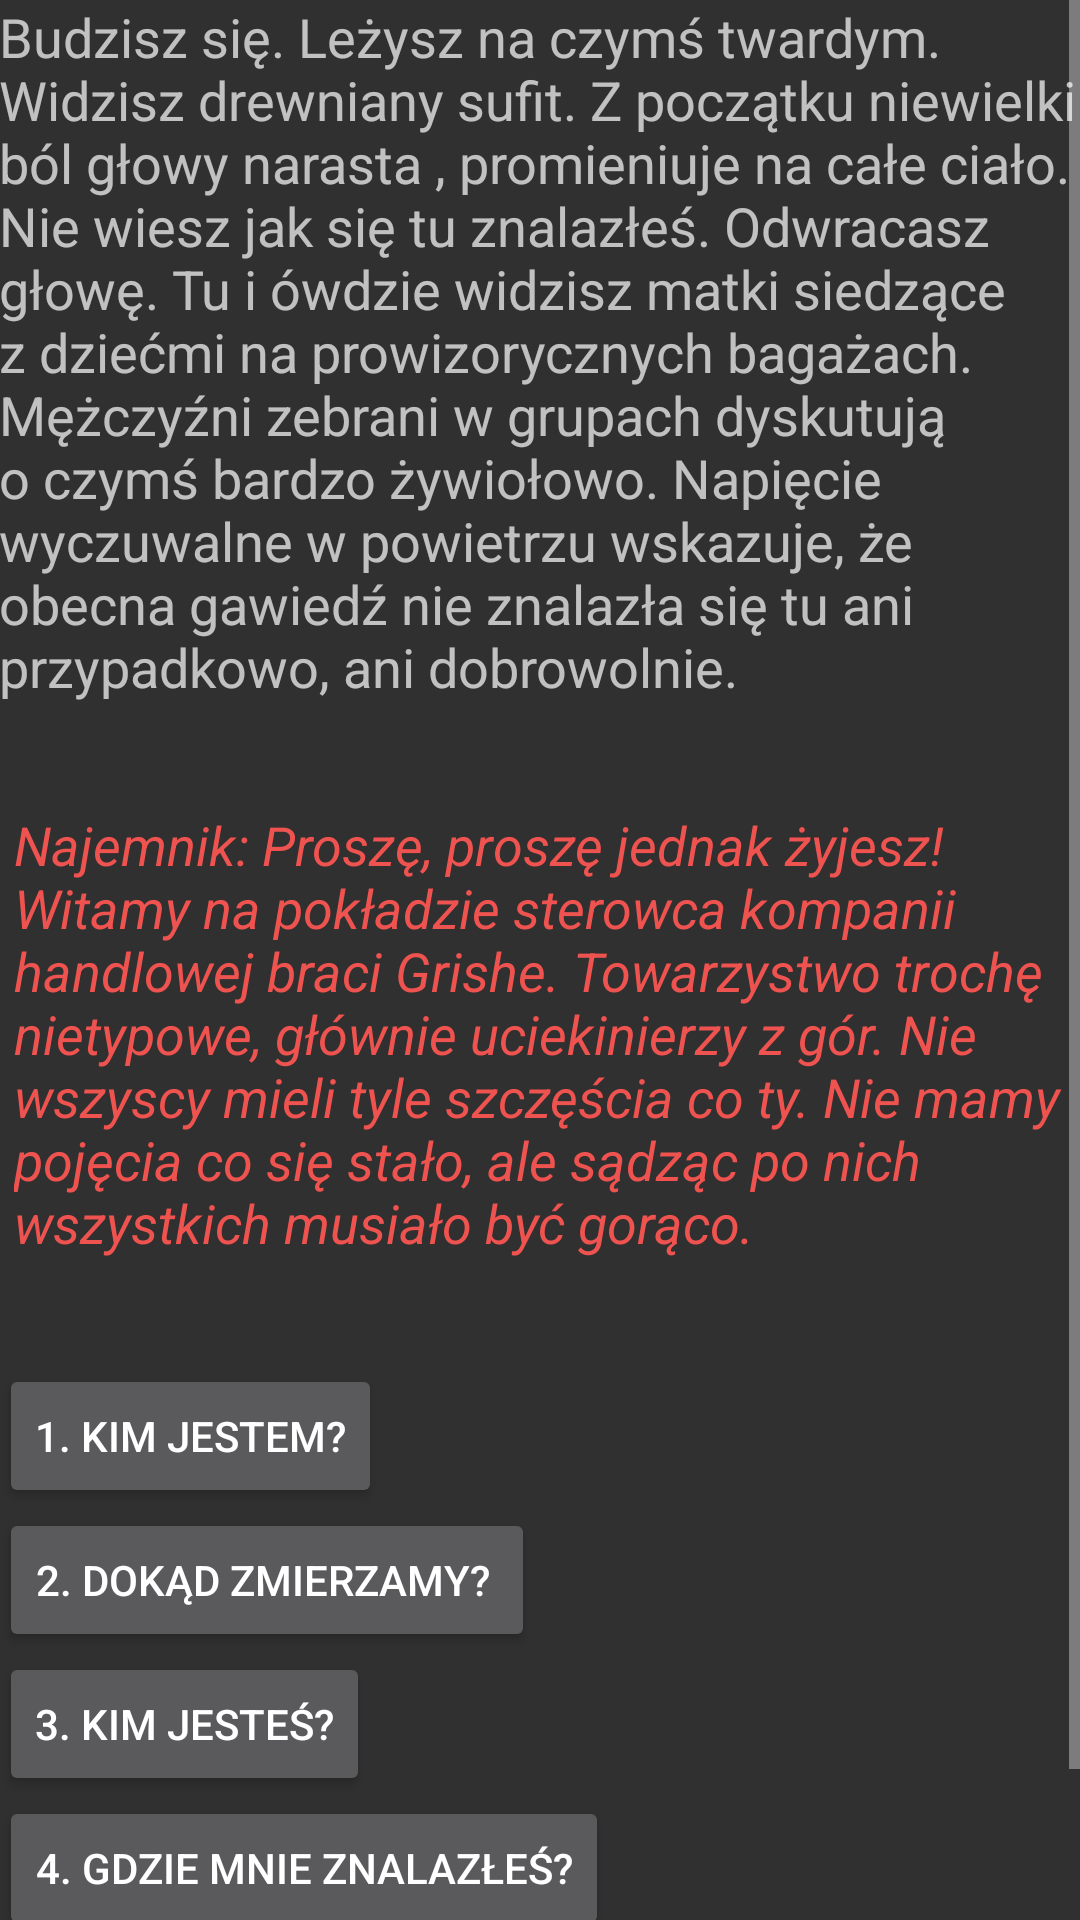

Layout XML and referenced resources for this Android screen:
<!-- AndroidManifest.xml: application theme AppTheme -->
<!-- res/layout/activity_gra.xml -->
<?xml version="1.0" encoding="utf-8"?>
<RelativeLayout xmlns:android="http://schemas.android.com/apk/res/android"
    xmlns:tools="http://schemas.android.com/tools"
    android:layout_width="match_parent"
    android:layout_height="match_parent"
    android:paddingBottom="@dimen/activity_vertical_margin"
    android:paddingLeft="@dimen/activity_horizontal_margin"
    android:paddingRight="@dimen/activity_horizontal_margin"
    android:paddingTop="@dimen/activity_vertical_margin"
    tools:context="pl.billog_studio.exodus.Gra">

    <ScrollView
        android:layout_width="wrap_content"
        android:layout_height="wrap_content"
        android:id="@+id/scrollView"
        android:layout_alignParentTop="true"
        android:layout_centerHorizontal="true" >
        <RelativeLayout
            android:layout_width="wrap_content"
            android:layout_height="wrap_content">
            <TextView
                android:textSize="18sp"
                android:paddingBottom="35dp"
                android:layout_width="wrap_content"
                android:layout_height="wrap_content"
                android:textAppearance="?android:attr/textAppearanceSmall"
                android:text="Budzisz się. Leżysz na czymś twardym. Widzisz drewniany sufit. Z początku niewielki ból głowy narasta , promieniuje na całe ciało. Nie wiesz jak się tu znalazłeś. Odwracasz głowę. Tu i ówdzie widzisz matki siedzące z dziećmi na prowizorycznych bagażach. Mężczyźni zebrani w grupach dyskutują o czymś bardzo żywiołowo. Napięcie wyczuwalne w powietrzu wskazuje, że obecna gawiedź nie znalazła się tu ani przypadkowo, ani dobrowolnie."
                android:id="@+id/textView5"
/>
            <TextView
                android:paddingBottom="35dp"
                android:paddingLeft="5dp"
                android:textStyle="italic"
                android:textColor="#EF5350"
                android:textSize="18sp"
                android:id="@+id/textView6"
                android:layout_below="@id/textView5"

                android:layout_centerHorizontal="true"
                android:layout_width="wrap_content"
                android:layout_height="wrap_content"
                android:text="Najemnik: Proszę, proszę jednak żyjesz! Witamy na pokładzie sterowca kompanii handlowej braci Grishe. Towarzystwo trochę nietypowe, głównie uciekinierzy z gór. Nie wszyscy mieli tyle szczęścia co ty. Nie mamy pojęcia co się stało, ale sądząc po nich wszystkich musiało być gorąco."/>
            <Button
                android:layout_below="@id/textView6"
                android:layout_width="wrap_content"
                android:layout_height="wrap_content"
                android:text="1. Kim jestem?"
                android:id="@+id/statek_button_1_a"
               />
            <Button
                android:layout_below="@id/statek_button_1_a"
                android:layout_width="wrap_content"
                android:layout_height="wrap_content"
                android:text="2. Dokąd zmierzamy? "
                android:id="@+id/statek_button_1_b"
                />
            <Button
                android:layout_below="@id/statek_button_1_b"
                android:layout_width="wrap_content"
                android:layout_height="wrap_content"
                android:text="3. Kim jesteś?"
                android:id="@+id/statek_button_1_c"
                 />
            <Button
                android:layout_below="@id/statek_button_1_c"
                android:layout_width="wrap_content"
                android:layout_height="wrap_content"
                android:text="4. Gdzie mnie znalazłeś?"
                android:id="@+id/statek_button_1_d"
                 />
            <Button
                android:layout_below="@id/statek_button_1_d"
                android:layout_width="wrap_content"
                android:layout_height="wrap_content"
                android:text="5. Dziękuję, wolę zostać sam."
                android:id="@+id/statek_button_1_e"
                 />
        </RelativeLayout>


    </ScrollView>



</RelativeLayout>
<!-- resources referenced by this layout -->
<resources>
  <style name="AppTheme" parent="Theme.AppCompat.NoActionBar">
  
          <item name="colorPrimary">@color/colorPrimary</item>
          <item name="colorPrimaryDark">@color/colorPrimaryDark</item>
          <item name="colorAccent">@color/colorAccent</item>
      </style>
  <!-- not gathered from this repository: default colours our renderer supplied (Android Studio template values) -->
  <color name="colorPrimary">#FF6200EE</color>
  <color name="colorPrimaryDark">#FF3700B3</color>
  <color name="colorAccent">#FF03DAC5</color>
</resources>
